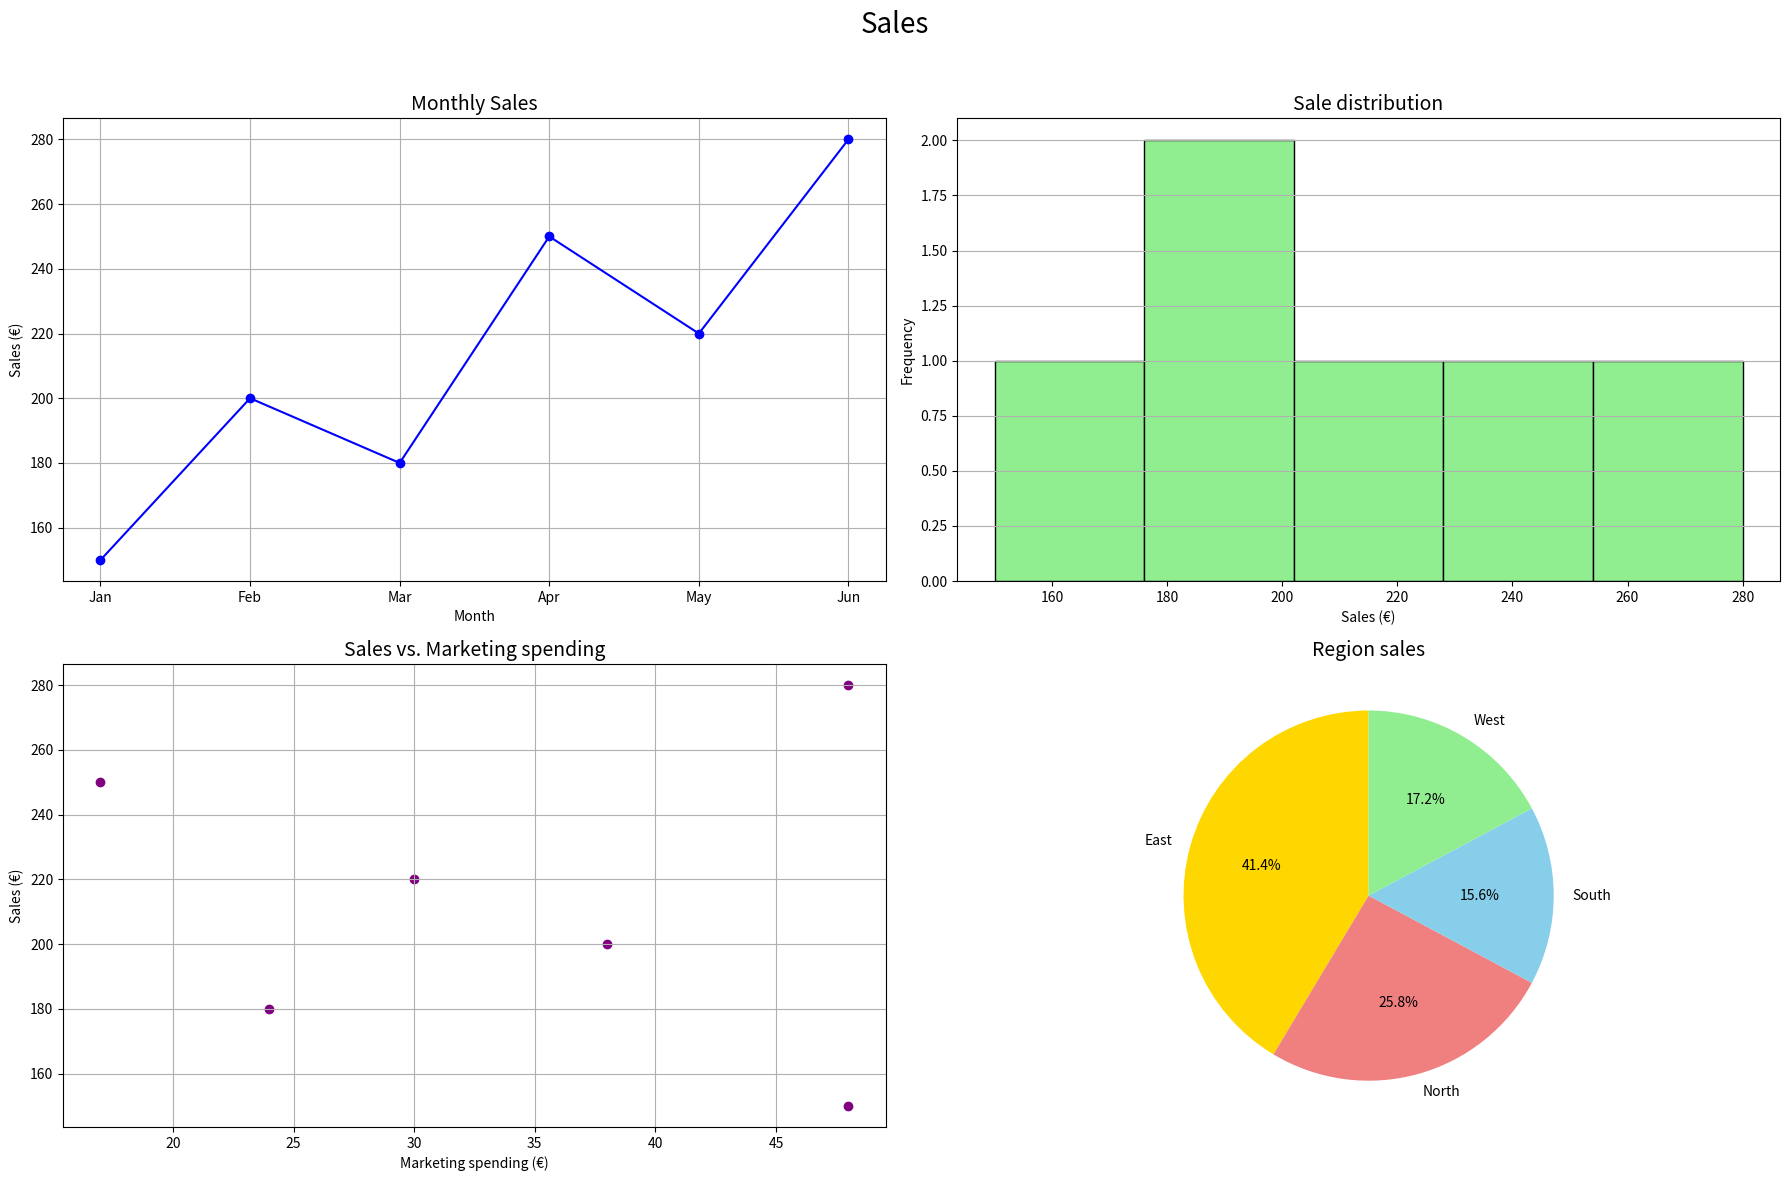

Write Python code to recreate this figure.
import pandas as pd
import matplotlib.pyplot as plt
import numpy as np

sales_data = {
    'Month': ['Jan', 'Feb', 'Mar', 'Apr', 'May', 'Jun'],
    'Sales': [150, 200, 180, 250, 220, 280],
    'Region': ['North', 'South', 'North', 'East', 'West', 'East'],
    'Profit': [50, 60, 55, 70, 65, 80]
}
df_dashboard = pd.DataFrame(sales_data)
np.random.seed(42)
df_dashboard['Marketing_Spend'] = np.random.randint(10, 50, size=len(df_dashboard))
fig, axes = plt.subplots(2, 2, figsize=(18, 12))
fig.suptitle('Sales', fontsize=20)
axes[0, 0].plot(df_dashboard['Month'], df_dashboard['Sales'], marker='o', linestyle='-', color='b')
axes[0, 0].set_title('Monthly Sales', fontsize=14)
axes[0, 0].set_xlabel('Month')
axes[0, 0].set_ylabel('Sales (€)')
axes[0, 0].grid(True)
axes[0, 1].hist(df_dashboard['Sales'], bins=5, edgecolor='black', color='lightgreen')
axes[0, 1].set_title('Sale distribution', fontsize=14)
axes[0, 1].set_xlabel('Sales (€)')
axes[0, 1].set_ylabel('Frequency')
axes[0, 1].grid(axis='y')
axes[1, 0].scatter(df_dashboard['Marketing_Spend'], df_dashboard['Sales'], color='purple')
axes[1, 0].set_title('Sales vs. Marketing spending', fontsize=14)
axes[1, 0].set_xlabel('Marketing spending (€)')
axes[1, 0].set_ylabel('Sales (€)')
axes[1, 0].grid(True)
region_sales = df_dashboard.groupby('Region')['Sales'].sum()
axes[1, 1].pie(region_sales, labels=region_sales.index, autopct='%1.1f%%', startangle=90, colors=['gold', 'lightcoral', 'skyblue', 'lightgreen'])
axes[1, 1].set_title('Region sales', fontsize=14)
plt.tight_layout(rect=[0, 0, 1, 0.96])
plt.show()
